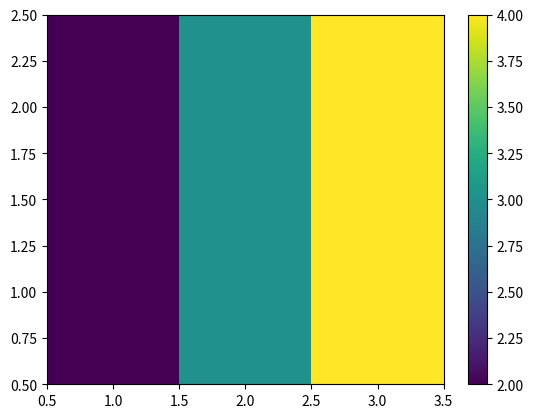

Recreate this plot in Python.
import numpy as np
from scipy.interpolate import griddata
from matplotlib import pyplot as pl

x = [1, 1, 3, 3]
y = [1, 2, 1, 2]
z = [2, 2, 4, 4]

xb = np.arange(0.5, 4, 1)
yb = np.arange(0.5, 3, 1)
xc = xb[:-1] + abs(xb[0] - xb[1]) * 0.5
yc = yb[:-1] + abs(yb[0] - yb[1]) * 0.5
print(xc, yc)

X, Y = np.meshgrid(xc, yc)

print('X:')
print(X)

print('Y:')
print(Y)

Z = griddata((x, y), z, (X, Y), method = 'linear')

print('Z:')
print(Z)

pl.pcolormesh(xb, yb, Z)
pl.colorbar()
pl.show()
